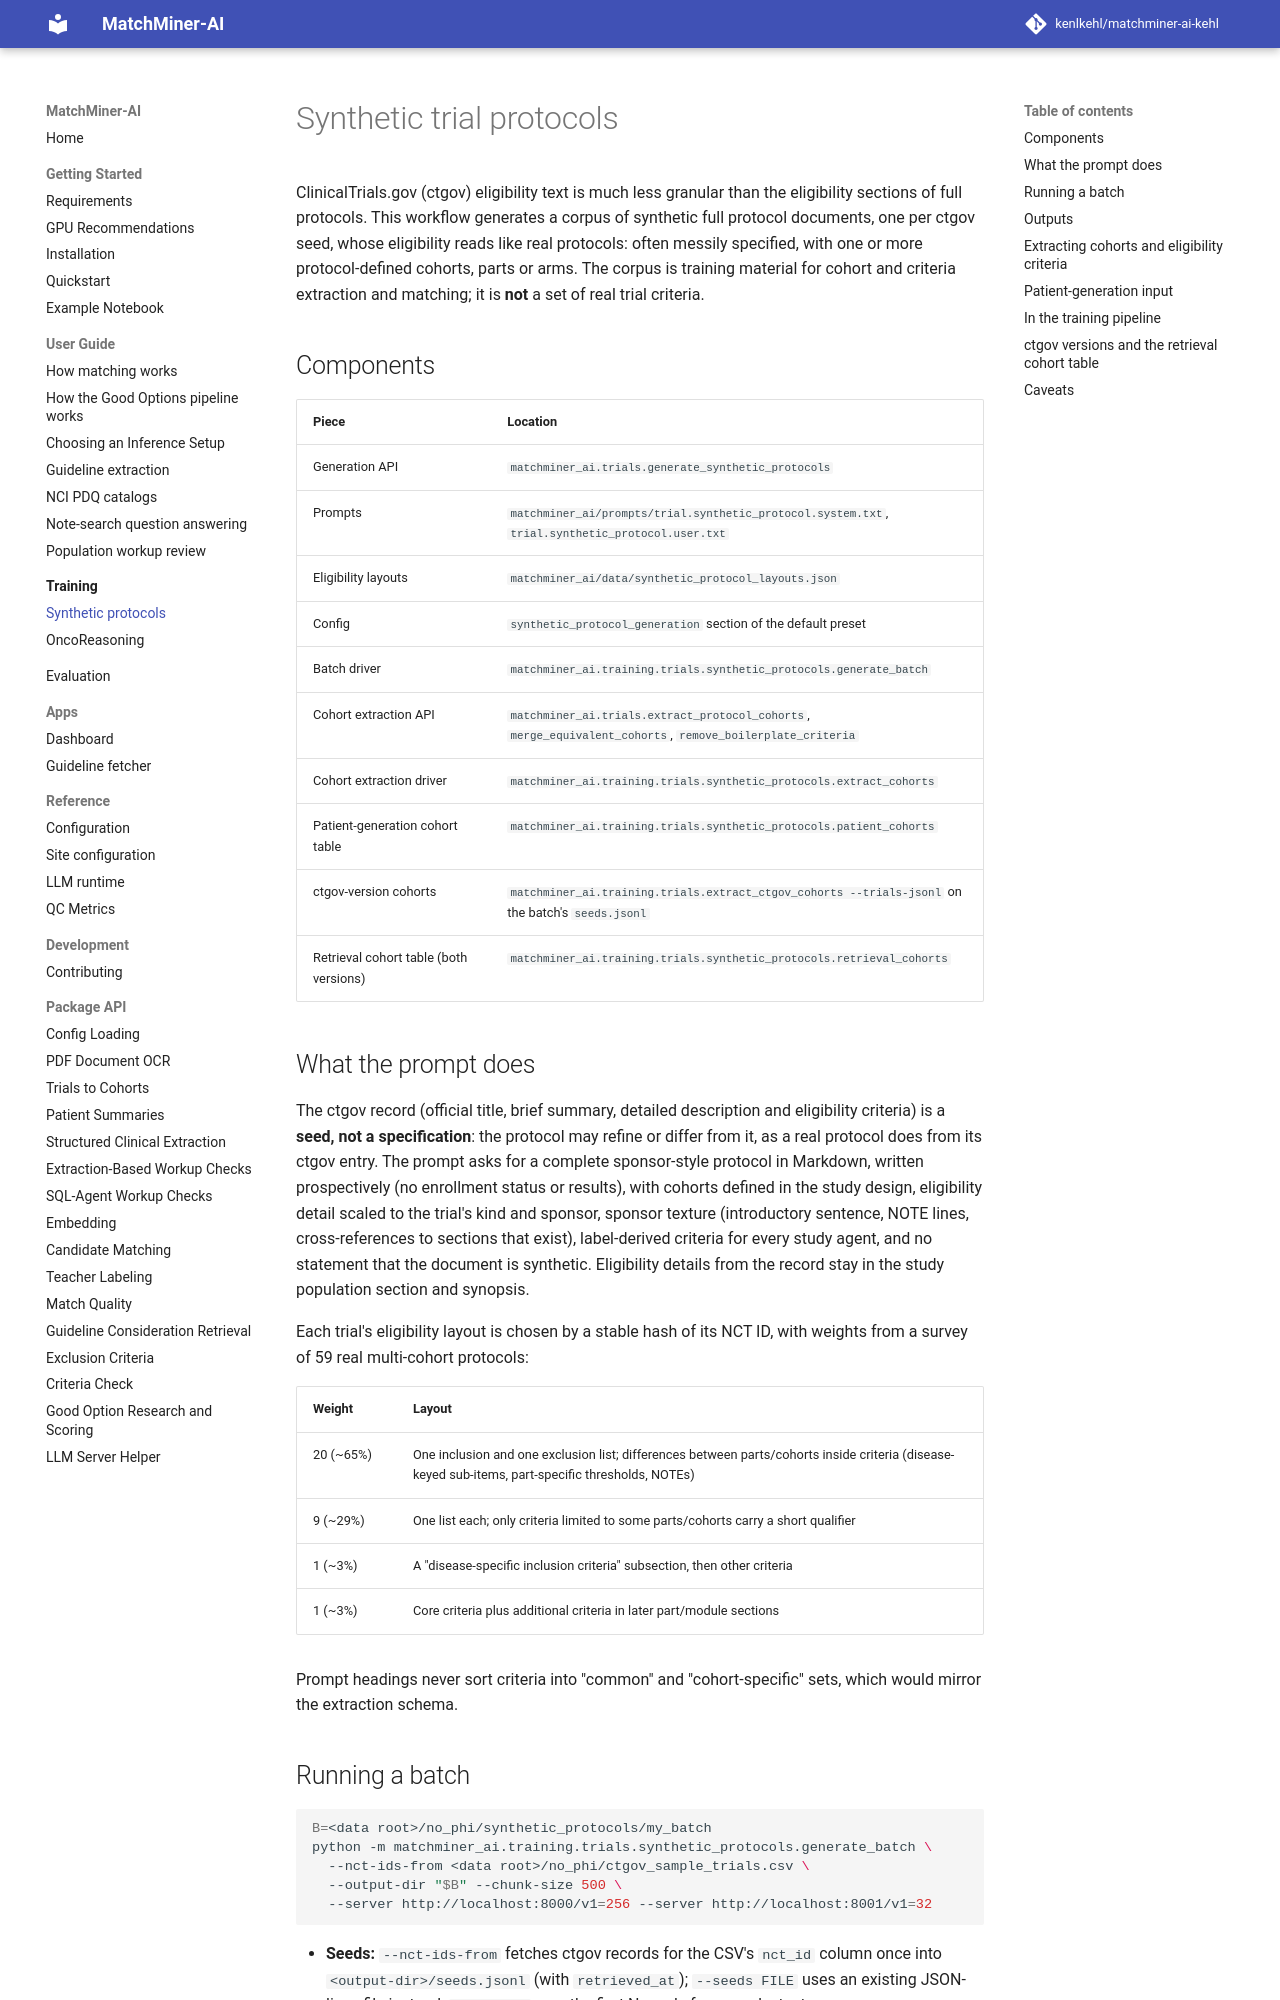

repository: kenlkehl/matchminer-ai-inference-kehl · page: training/synthetic-protocols/index.html · generator: mkdocs

# Synthetic trial protocols

ClinicalTrials.gov (ctgov) eligibility text is much less granular than the eligibility sections of full protocols.
This workflow generates a corpus of synthetic full protocol documents, one per ctgov seed, whose eligibility reads like
real protocols: often messily specified, with one or more protocol-defined cohorts, parts or arms. The corpus is
training material for cohort and criteria extraction and matching; it is **not** a set of real trial criteria.

## Components

| Piece | Location |
| --- | --- |
| Generation API | `matchminer_ai.trials.generate_synthetic_protocols` |
| Prompts | `matchminer_ai/prompts/trial.synthetic_protocol.system.txt`, `trial.synthetic_protocol.user.txt` |
| Eligibility layouts | `matchminer_ai/data/synthetic_protocol_layouts.json` |
| Config | `synthetic_protocol_generation` section of the default preset |
| Batch driver | `matchminer_ai.training.trials.synthetic_protocols.generate_batch` |
| Cohort extraction API | `matchminer_ai.trials.extract_protocol_cohorts`, `merge_equivalent_cohorts`, `remove_boilerplate_criteria` |
| Cohort extraction driver | `matchminer_ai.training.trials.synthetic_protocols.extract_cohorts` |
| Patient-generation cohort table | `matchminer_ai.training.trials.synthetic_protocols.patient_cohorts` |
| ctgov-version cohorts | `matchminer_ai.training.trials.extract_ctgov_cohorts --trials-jsonl` on the batch's `seeds.jsonl` |
| Retrieval cohort table (both versions) | `matchminer_ai.training.trials.synthetic_protocols.retrieval_cohorts` |

## What the prompt does

The ctgov record (official title, brief summary, detailed description and eligibility criteria) is a **seed, not a
specification**: the protocol may refine or differ from it, as a real protocol does from its ctgov entry. The prompt
asks for a complete sponsor-style protocol in Markdown, written prospectively (no enrollment status or results), with
cohorts defined in the study design, eligibility detail scaled to the trial's kind and sponsor, sponsor texture
(introductory sentence, NOTE lines, cross-references to sections that exist), label-derived criteria for every study
agent, and no statement that the document is synthetic. Eligibility details from the record stay in the study
population section and synopsis.

Each trial's eligibility layout is chosen by a stable hash of its NCT ID, with weights from a survey of 59 real
multi-cohort protocols:

| Weight | Layout |
| --- | --- |
| 20 (~65%) | One inclusion and one exclusion list; differences between parts/cohorts inside criteria (disease-keyed sub-items, part-specific thresholds, NOTEs) |
| 9 (~29%) | One list each; only criteria limited to some parts/cohorts carry a short qualifier |
| 1 (~3%) | A "disease-specific inclusion criteria" subsection, then other criteria |
| 1 (~3%) | Core criteria plus additional criteria in later part/module sections |

Prompt headings never sort criteria into "common" and "cohort-specific" sets, which would mirror the extraction
schema.
